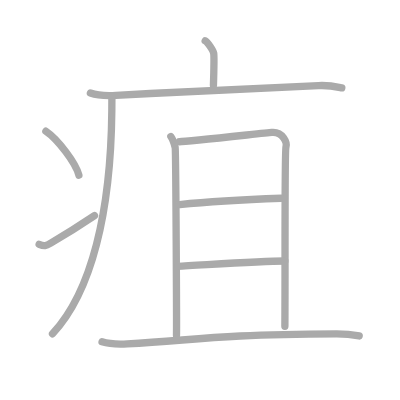
t = 0.00 s
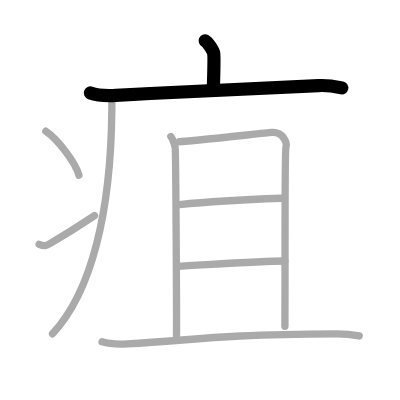
t = 2.00 s
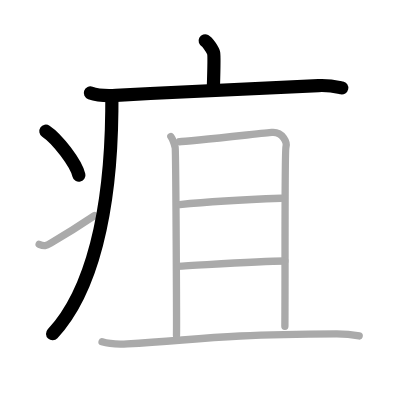
t = 4.00 s
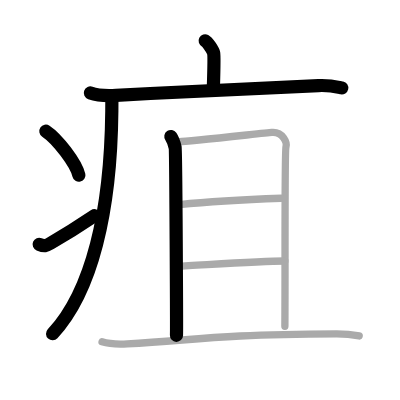
t = 6.00 s
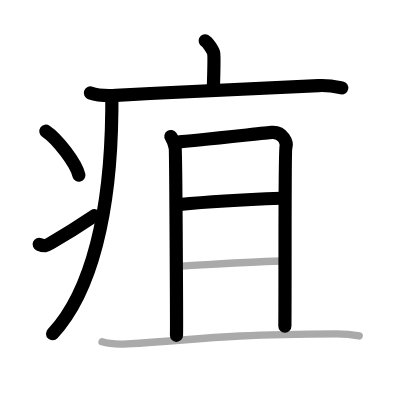
t = 8.00 s
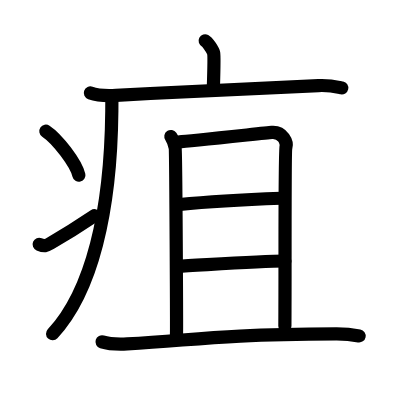
t = 10.00 s

The animated SVG that drew these frames (rendered in a browser with its animation timeline set to each time). Animation: 10 SMIL elements (animate=10); one cycle of 10.00 s.

<?xml version="1.0" standalone="no"?>
<!DOCTYPE svg PUBLIC "-//W3C//DTD SVG 1.1//EN"   "http://www.w3.org/Graphics/SVG/1.1/DTD/svg11.dtd">
<svg width="400px" height="400px"  version="1.1" xmlns="http://www.w3.org/2000/svg">
  <defs>
    <marker id="Triangle" viewBox="0 0 10 10" refX="0" refY="5" markerUnits="strokeWidth" markerWidth="3" style="stroke-opacity:0%;fill:#aaaaaa;" markerHeight="2" orient="auto">
      <path d="M 0 0 L 10 5 L 0 10 z" />
    </marker>
    
    <marker id="Arrow" viewBox="0 0 10 10" refX="5" refY="5" markerUnits="strokeWidth" markerWidth="1.8" style="stroke-opacity:0%;fill:#770000;" markerHeight="2" orient="auto">
      <path d="M 0 4 L 6 4 L 4 1 L 10 5 L 4 9 L 6 6 L 0 6 z" />
        <circle cx="5" cy="5" r="5" />
      </marker>
    
    <marker id="TriangleRed" viewBox="0 0 10 10" refX="0" refY="5" markerUnits="strokeWidth" markerWidth="3" style="stroke-opacity:0%;fill:#CC0000;" markerHeight="2" orient="auto">
      <path d="M 0 0 L 10 5 L 0 10 z" />
    </marker>
    
    <marker id="ArrowRed" viewBox="0 0 10 10" refX="5" refY="5" markerUnits="strokeWidth" markerWidth="1.8" style="stroke-opacity:0%;fill:#CC0000;" markerHeight="2" orient="auto">
      <path d="M 0 4 L 6 4 L 4 1 L 10 5 L 4 9 L 6 6 L 0 6 z" />
        <circle cx="5" cy="5" r="5" />
      </marker>
    
  </defs>
  
  <path style="fill:#ffffff; fill-opacity:100%; fill-rule:evenodd; stroke-width:0;" d="M 0 0 L 400px 0 L 400px 400px L 0 400px L 0 0" />

  <g transform="scale(3.6697247706422 3.6697247706422)">
<path style="fill:none; fill-opacity:0%; fill-rule:evenodd; stroke:#aaaaaa; stroke-opacity:100%; stroke-width: 1.5pt; stroke-linejoin:round; stroke-linecap:round;" d="M55.91 11.13c0.7 0.36 2.18 2.66 2.32 3.37c0.14 0.71 0.07 4.3-0.07 8.74"></path>
<path style="fill:none; fill-opacity:0%; fill-rule:evenodd; stroke:#aaaaaa; stroke-opacity:100%; stroke-width: 1.5pt; stroke-linejoin:round; stroke-linecap:round;" d="M24.63 25.34c1.82 0.65 5.15 0.75 6.97 0.65c18.91-1.08 38.35-1.82 55.18-2.67c3.02-0.15 4.84 0.31 6.36 0.63"></path>
<path style="fill:none; fill-opacity:0%; fill-rule:evenodd; stroke:#aaaaaa; stroke-opacity:100%; stroke-width: 1.5pt; stroke-linejoin:round; stroke-linecap:round;" d="M30.49 26.5c0 1.27-0.01 2.52-0.02 3.75C30.2 57.71 25 79.5 14.31 90.97"></path>
<path style="fill:none; fill-opacity:0%; fill-rule:evenodd; stroke:#aaaaaa; stroke-opacity:100%; stroke-width: 1.5pt; stroke-linejoin:round; stroke-linecap:round;" d="M12.5 35.75c3.18 2.12 8.21 8.71 9 12"></path>
<path style="fill:none; fill-opacity:0%; fill-rule:evenodd; stroke:#aaaaaa; stroke-opacity:100%; stroke-width: 1.5pt; stroke-linejoin:round; stroke-linecap:round;" d="M10.67 66.57c1.44 0.61 1.88 0.43 3.15-0.31c5.11-3 8.06-4.92 11.93-7.51"></path>
<path style="fill:none; fill-opacity:0%; fill-rule:evenodd; stroke:#aaaaaa; stroke-opacity:100%; stroke-width: 1.5pt; stroke-linejoin:round; stroke-linecap:round;" d="M46.56 37.2c0.58 0.84 0.97 2.16 1.17 2.98c0.2 0.82 0.43 49.38 0.36 51.19"></path>
<path style="fill:none; fill-opacity:0%; fill-rule:evenodd; stroke:#aaaaaa; stroke-opacity:100%; stroke-width: 1.5pt; stroke-linejoin:round; stroke-linecap:round;" d="M48.88 38.63c2.31-0.08 23.46-2.41 25.17-2.55c3.08-0.25 4.25 2.83 3.87 4.02c-0.37 1.14-0.18 32.5-0.29 48.82"></path>
<path style="fill:none; fill-opacity:0%; fill-rule:evenodd; stroke:#aaaaaa; stroke-opacity:100%; stroke-width: 1.5pt; stroke-linejoin:round; stroke-linecap:round;" d="M48.96 55.74c7.88-0.81 20.75-1.47 27.67-1.72"></path>
<path style="fill:none; fill-opacity:0%; fill-rule:evenodd; stroke:#aaaaaa; stroke-opacity:100%; stroke-width: 1.5pt; stroke-linejoin:round; stroke-linecap:round;" d="M48.42 72.58c6.15-0.29 22.1-1.42 29.21-1.46"></path>
<path style="fill:none; fill-opacity:0%; fill-rule:evenodd; stroke:#aaaaaa; stroke-opacity:100%; stroke-width: 1.5pt; stroke-linejoin:round; stroke-linecap:round;" d="M27.81 93.15c1.79 0.56 5.07 0.65 6.86 0.56c18.62-0.94 22.67-2.57 56.95-2.72c2.98-0.01 4.77 0.27 6.26 0.55"></path>

<path style="fill:none; fill-opacity:0%; fill-rule:evenodd; stroke:#000000; stroke-opacity:100%; stroke-width: 2.7pt; stroke-linejoin:round; stroke-linecap:round;" d="M55.91 11.13c0.7 0.36 2.18 2.66 2.32 3.37c0.14 0.71 0.07 4.3-0.07 8.74" pathLength="100" stroke-dashoffset="100" stroke-dasharray="100 105"><animate id="dashAnim1" attributeName="stroke-dashoffset" from="100" to="0" dur="1s" calcMode="linear" fill="freeze"/></path>
<path style="fill:none; fill-opacity:0%; fill-rule:evenodd; stroke:#000000; stroke-opacity:100%; stroke-width: 2.7pt; stroke-linejoin:round; stroke-linecap:round;" d="M24.63 25.34c1.82 0.65 5.15 0.75 6.97 0.65c18.91-1.08 38.35-1.82 55.18-2.67c3.02-0.15 4.84 0.31 6.36 0.63" pathLength="100" stroke-dashoffset="100" stroke-dasharray="100 105"><animate id="dashAnim2" attributeName="stroke-dashoffset" from="100" to="0" dur="1s" calcMode="linear" begin="dashAnim1.end" fill="freeze"/></path>
<path style="fill:none; fill-opacity:0%; fill-rule:evenodd; stroke:#000000; stroke-opacity:100%; stroke-width: 2.7pt; stroke-linejoin:round; stroke-linecap:round;" d="M30.49 26.5c0 1.27-0.01 2.52-0.02 3.75C30.2 57.71 25 79.5 14.31 90.97" pathLength="100" stroke-dashoffset="100" stroke-dasharray="100 105"><animate id="dashAnim3" attributeName="stroke-dashoffset" from="100" to="0" dur="1s" calcMode="linear" begin="dashAnim2.end" fill="freeze"/></path>
<path style="fill:none; fill-opacity:0%; fill-rule:evenodd; stroke:#000000; stroke-opacity:100%; stroke-width: 2.7pt; stroke-linejoin:round; stroke-linecap:round;" d="M12.5 35.75c3.18 2.12 8.21 8.71 9 12" pathLength="100" stroke-dashoffset="100" stroke-dasharray="100 105"><animate id="dashAnim4" attributeName="stroke-dashoffset" from="100" to="0" dur="1s" calcMode="linear" begin="dashAnim3.end" fill="freeze"/></path>
<path style="fill:none; fill-opacity:0%; fill-rule:evenodd; stroke:#000000; stroke-opacity:100%; stroke-width: 2.7pt; stroke-linejoin:round; stroke-linecap:round;" d="M10.67 66.57c1.44 0.61 1.88 0.43 3.15-0.31c5.11-3 8.06-4.92 11.93-7.51" pathLength="100" stroke-dashoffset="100" stroke-dasharray="100 105"><animate id="dashAnim5" attributeName="stroke-dashoffset" from="100" to="0" dur="1s" calcMode="linear" begin="dashAnim4.end" fill="freeze"/></path>
<path style="fill:none; fill-opacity:0%; fill-rule:evenodd; stroke:#000000; stroke-opacity:100%; stroke-width: 2.7pt; stroke-linejoin:round; stroke-linecap:round;" d="M46.56 37.2c0.58 0.84 0.97 2.16 1.17 2.98c0.2 0.82 0.43 49.38 0.36 51.19" pathLength="100" stroke-dashoffset="100" stroke-dasharray="100 105"><animate id="dashAnim6" attributeName="stroke-dashoffset" from="100" to="0" dur="1s" calcMode="linear" begin="dashAnim5.end" fill="freeze"/></path>
<path style="fill:none; fill-opacity:0%; fill-rule:evenodd; stroke:#000000; stroke-opacity:100%; stroke-width: 2.7pt; stroke-linejoin:round; stroke-linecap:round;" d="M48.88 38.63c2.31-0.08 23.46-2.41 25.17-2.55c3.08-0.25 4.25 2.83 3.87 4.02c-0.37 1.14-0.18 32.5-0.29 48.82" pathLength="100" stroke-dashoffset="100" stroke-dasharray="100 105"><animate id="dashAnim7" attributeName="stroke-dashoffset" from="100" to="0" dur="1s" calcMode="linear" begin="dashAnim6.end" fill="freeze"/></path>
<path style="fill:none; fill-opacity:0%; fill-rule:evenodd; stroke:#000000; stroke-opacity:100%; stroke-width: 2.7pt; stroke-linejoin:round; stroke-linecap:round;" d="M48.96 55.74c7.88-0.81 20.75-1.47 27.67-1.72" pathLength="100" stroke-dashoffset="100" stroke-dasharray="100 105"><animate id="dashAnim8" attributeName="stroke-dashoffset" from="100" to="0" dur="1s" calcMode="linear" begin="dashAnim7.end" fill="freeze"/></path>
<path style="fill:none; fill-opacity:0%; fill-rule:evenodd; stroke:#000000; stroke-opacity:100%; stroke-width: 2.7pt; stroke-linejoin:round; stroke-linecap:round;" d="M48.42 72.58c6.15-0.29 22.1-1.42 29.21-1.46" pathLength="100" stroke-dashoffset="100" stroke-dasharray="100 105"><animate id="dashAnim9" attributeName="stroke-dashoffset" from="100" to="0" dur="1s" calcMode="linear" begin="dashAnim8.end" fill="freeze"/></path>
<path style="fill:none; fill-opacity:0%; fill-rule:evenodd; stroke:#000000; stroke-opacity:100%; stroke-width: 2.7pt; stroke-linejoin:round; stroke-linecap:round;" d="M27.81 93.15c1.79 0.56 5.07 0.65 6.86 0.56c18.62-0.94 22.67-2.57 56.95-2.72c2.98-0.01 4.77 0.27 6.26 0.55" pathLength="100" stroke-dashoffset="100" stroke-dasharray="100 105"><animate id="dashAnim10" attributeName="stroke-dashoffset" from="100" to="0" dur="1s" calcMode="linear" begin="dashAnim9.end" fill="freeze"/></path>

</g>

</svg>  
          
